Run: headless pygame with SDL's dummy video driver; simulated clock (each Clock.tick advances the game by its frame time, no real sleeping); random seed 0; keys injected as events and as key.get_pressed() state; no mouse input.
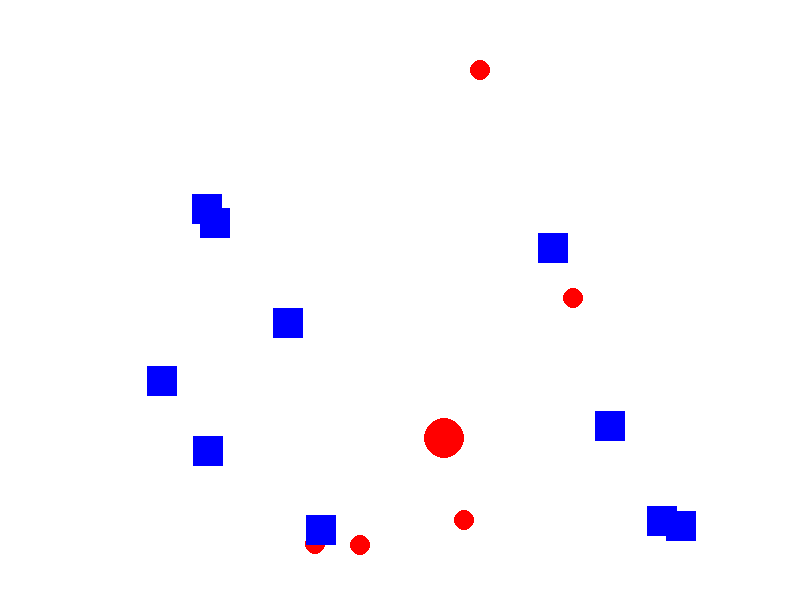
Frame 1 of 4 · flips 1–60 · no input
Frame 2 of 4 · flips 61–180 · tapped SPACE, RETURN · held RIGHT (→), D · screen unchanged from frame 1, image omitted
Frame 3 of 4 · flips 181–300 · held DOWN (↓), S · screen unchanged from frame 2, image omitted
Frame 4 of 4 · flips 301–420 · held LEFT (←), A, UP (↑), W · screen unchanged from frame 3, image omitted

The pygame program that drew these frames:

# -*- coding: utf-8 -*-
"""
Created on Mon Oct  9 17:53:03 2023

@author: josel
"""
import pygame
import random

# Constants
WIDTH, HEIGHT = 800, 600
WHITE = (255, 255, 255)
RED = (255, 0, 0)
BLUE = (0, 0, 255)
GREEN = (0, 255, 0)

# Define classes for objects in the environment
class Fire:
    def __init__(self, x, y):
        self.x = x
        self.y = y
        self.active = True

    def extinguish(self):
        self.active = False

class Obstacle:
    def __init__(self, x, y):
        self.x = x
        self.y = y

class Firefighter:
    def __init__(self):
        self.x = random.randint(50, WIDTH - 50)
        self.y = random.randint(50, HEIGHT - 50)
        self.water = 0
        self.performance = 100

    def move(self, dx, dy):
        self.x += dx
        self.y += dy

    def grab_water(self):
        self.water = 100

    def extinguish_fire(self, fire):
        if self.water > 0 and fire.active:
            fire.extinguish()
            self.water -= 10

# Initialize Pygame
pygame.init()
screen = pygame.display.set_mode((WIDTH, HEIGHT))
pygame.display.set_caption("Firefighter AI")

# Create objects in the environment
firefighter = Firefighter()
fires = [Fire(random.randint(50, WIDTH - 50), random.randint(50, HEIGHT - 50)) for _ in range(5)]
obstacles = [Obstacle(random.randint(50, WIDTH - 50), random.randint(50, HEIGHT - 50)) for _ in range(10)]

# Game loop
running = True
while running:
    for event in pygame.event.get():
        if event.type == pygame.QUIT:
            running = False

    # Handle user input here (e.g., arrow key presses)

    # Update the environment
    # Implement the logic for moving the firefighter, grabbing water, and extinguishing fires

    # Draw the environment
    screen.fill(WHITE)
    pygame.draw.circle(screen, RED, (firefighter.x, firefighter.y), 20)  # Firefighter
    for fire in fires:
        if fire.active:
            pygame.draw.circle(screen, RED, (fire.x, fire.y), 10)  # Active fire
    for obstacle in obstacles:
        pygame.draw.rect(screen, BLUE, (obstacle.x, obstacle.y, 30, 30))  # Obstacle
    pygame.display.flip()

# Quit Pygame
pygame.quit()
